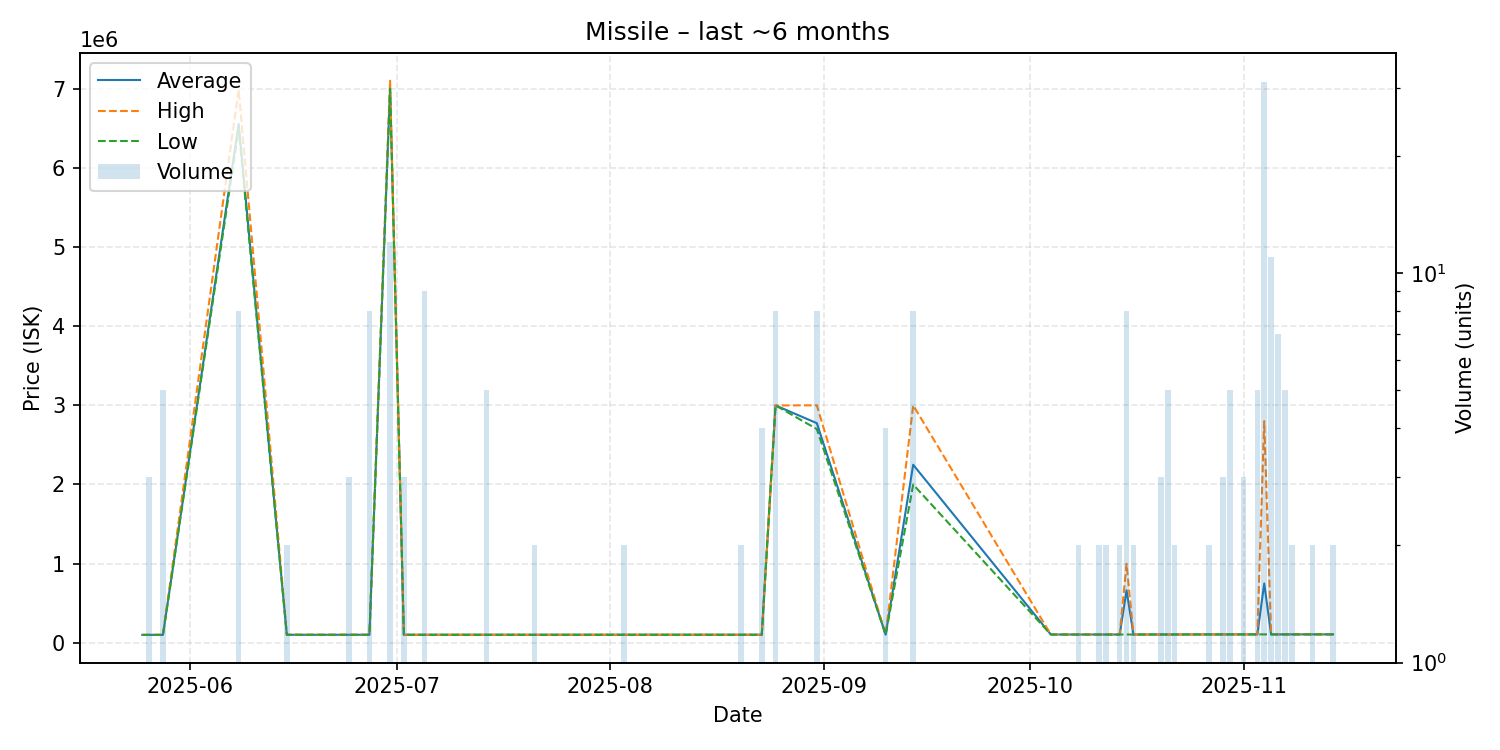

Data behind this chart, as committed beside it:
date, average, highest, lowest, order_count, volume
2025-05-25, 100200, 100200, 100200, 1, 1
2025-05-26, 100267, 100300, 100200, 2, 3
2025-05-28, 100400, 100400, 100400, 1, 5
2025-06-08, 6556125, 6990000, 6494000, 3, 8
2025-06-15, 101300, 101300, 101300, 1, 2
2025-06-24, 101400, 101400, 101400, 1, 3
2025-06-27, 101500, 101500, 101500, 1, 8
2025-06-30, 7007583, 7101000, 7000000, 3, 12
2025-07-02, 101500, 101500, 101500, 1, 3
2025-07-05, 101500, 101500, 101500, 1, 9
2025-07-12, 101500, 101500, 101500, 1, 1
2025-07-14, 101600, 101600, 101600, 1, 5
2025-07-21, 101400, 101400, 101400, 1, 2
2025-08-03, 101700, 101700, 101700, 1, 2
2025-08-20, 101800, 101800, 101800, 1, 2
2025-08-23, 101725, 101800, 101700, 2, 4
2025-08-25, 2999000, 2999000, 2999000, 1, 8
2025-08-31, 2774750, 3000000, 2700000, 3, 8
2025-09-10, 102700, 102700, 102700, 1, 4
2025-09-14, 2249250, 3000000, 1999000, 3, 8
2025-10-04, 104600, 104600, 104600, 1, 1
2025-10-08, 104600, 104600, 104600, 2, 2
2025-10-11, 104600, 104600, 104600, 2, 2
2025-10-12, 104600, 104600, 104600, 2, 2
2025-10-14, 104600, 104600, 104600, 2, 2
2025-10-15, 663288, 998500, 104600, 4, 8
2025-10-16, 104600, 104600, 104600, 2, 2
2025-10-18, 104800, 104800, 104800, 1, 1
2025-10-19, 104900, 104900, 104900, 1, 1
2025-10-20, 104900, 104900, 104900, 3, 3
2025-10-21, 105020, 105100, 104900, 2, 5
2025-10-22, 105150, 105200, 105100, 2, 2
2025-10-27, 105800, 105800, 105800, 1, 2
2025-10-28, 105800, 105800, 105800, 1, 1
2025-10-29, 105800, 105800, 105800, 2, 3
2025-10-30, 105940, 106000, 105900, 3, 5
2025-11-01, 106100, 106100, 106100, 1, 3
2025-11-03, 106200, 106200, 106200, 3, 5
2025-11-04, 749723, 2800000, 106100, 10, 31
2025-11-05, 106200, 106200, 106200, 6, 11
2025-11-06, 106186, 106200, 106100, 5, 7
2025-11-07, 106200, 106200, 106200, 1, 5
2025-11-08, 106300, 106400, 106200, 2, 2
2025-11-10, 106400, 106400, 106400, 1, 1
2025-11-11, 106400, 106400, 106400, 2, 2
2025-11-12, 106600, 106600, 106600, 1, 1
2025-11-13, 106600, 106600, 106600, 1, 1
2025-11-14, 106600, 106600, 106600, 1, 2
